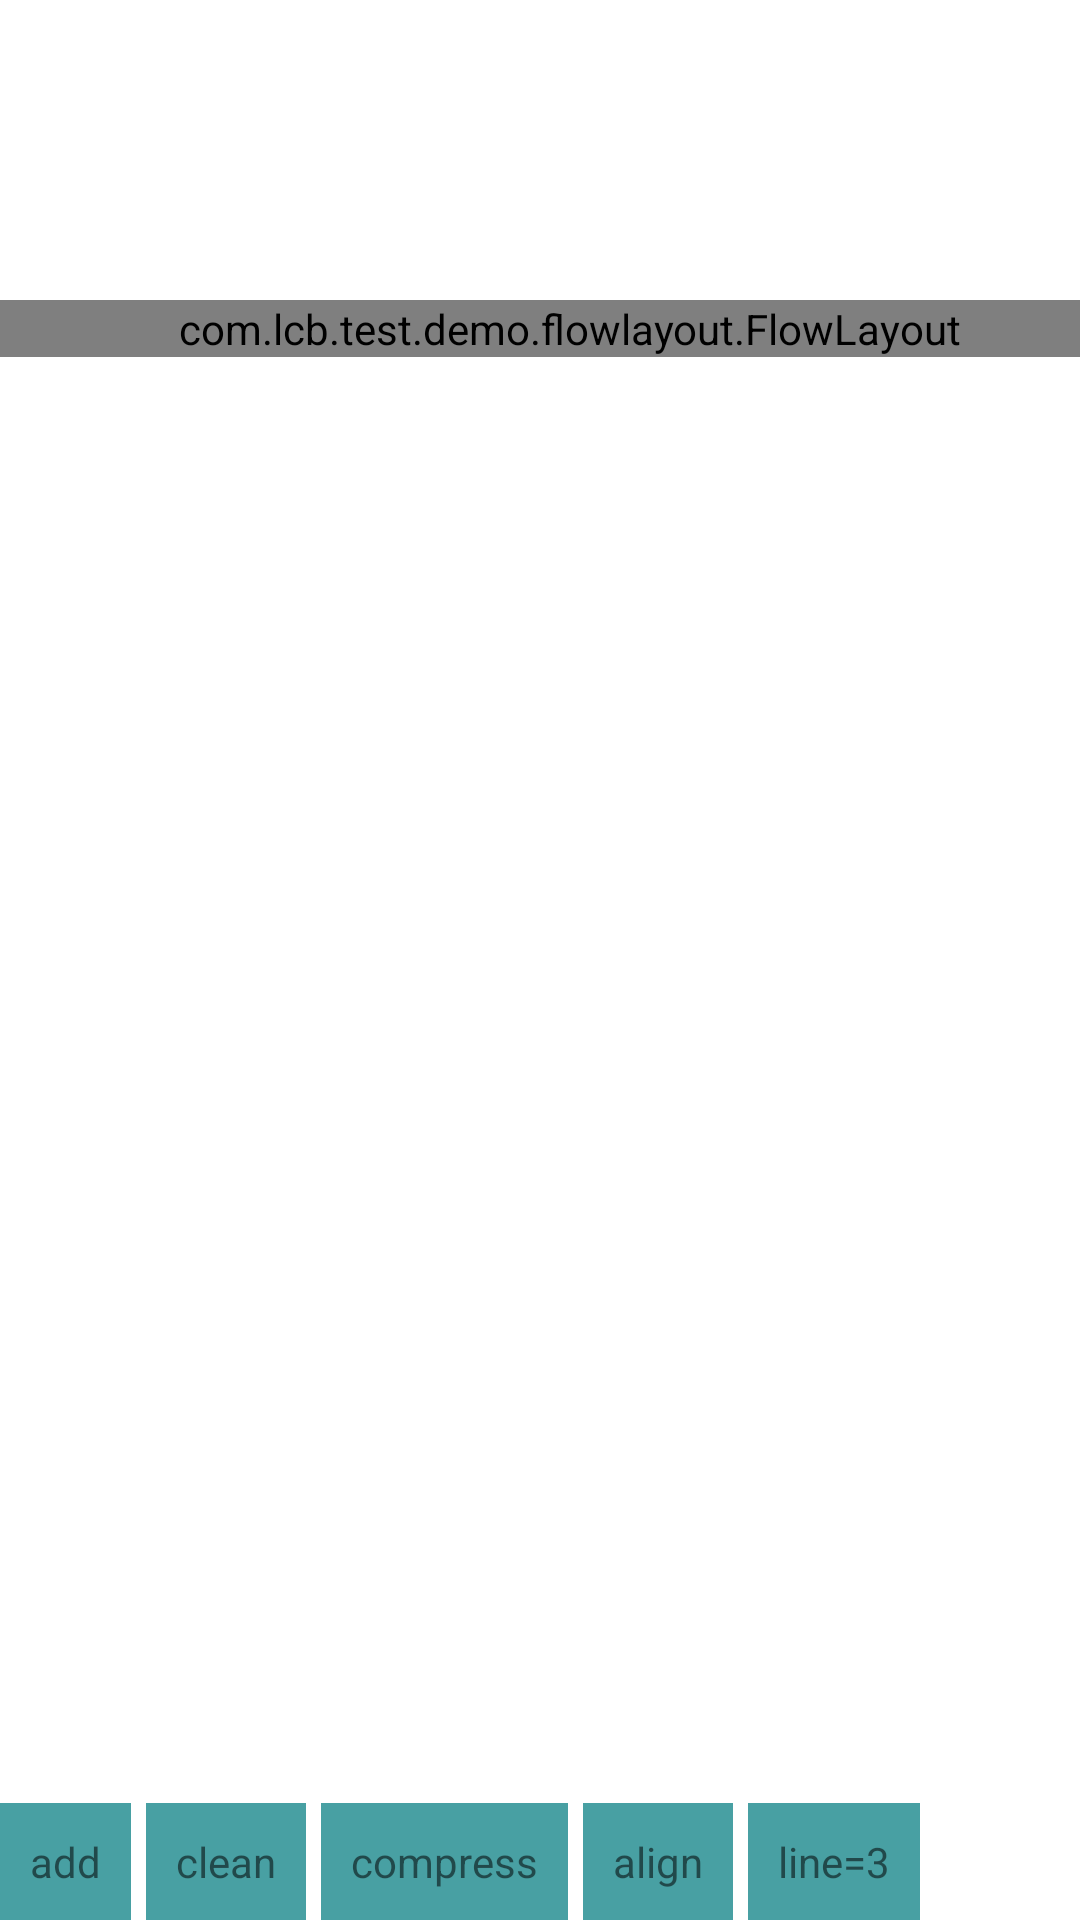

Produce the Android XML layout that renders to this screen, including the resource entries it uses.
<!-- AndroidManifest.xml: activity theme AppTheme -->
<!-- res/layout/activity_flow_layout.xml -->
<?xml version="1.0" encoding="utf-8"?>
<RelativeLayout xmlns:android="http://schemas.android.com/apk/res/android"
    xmlns:app="http://schemas.android.com/apk/res-auto"
    android:layout_width="match_parent"
    android:layout_height="match_parent"
    android:paddingTop="100dp"
    android:background="#FFFFFF">

    <ScrollView
        android:layout_width="match_parent"
        android:layout_height="match_parent">

        <com.lcb.test.demo.flowlayout.FlowLayout
            android:id="@+id/flowlayout"
            android:layout_width="match_parent"
            android:layout_height="wrap_content"
            android:background="#F0F0F0"
            android:paddingLeft="-10dp"
            android:paddingRight="-10dp"
            app:lineSpacing="10dp"
            app:maxLine="3">

        </com.lcb.test.demo.flowlayout.FlowLayout>
    </ScrollView>

    <TextView
        android:id="@+id/btn_add_random"
        android:layout_width="wrap_content"
        android:layout_height="wrap_content"
        android:layout_alignParentBottom="true"
        android:background="#48a0a3"
        android:padding="10dp"
        android:text="add"
        android:textAllCaps="false" />

    <TextView
        android:id="@+id/btn_remove_all"
        android:layout_width="wrap_content"
        android:layout_height="wrap_content"
        android:layout_alignParentBottom="true"
        android:layout_marginLeft="5dp"
        android:layout_toRightOf="@id/btn_add_random"
        android:background="#48a0a3"
        android:padding="10dp"
        android:text="clean"
        android:textAllCaps="false" />

    <TextView
        android:id="@+id/btn_relayout1"
        android:layout_width="wrap_content"
        android:layout_height="wrap_content"
        android:layout_alignParentBottom="true"
        android:layout_marginLeft="5dp"
        android:layout_toRightOf="@id/btn_remove_all"
        android:background="#48a0a3"
        android:padding="10dp"
        android:text="compress"
        android:textAllCaps="false" />

    <TextView
        android:id="@+id/btn_relayout2"
        android:layout_width="wrap_content"
        android:layout_height="wrap_content"
        android:layout_alignParentBottom="true"
        android:layout_marginLeft="5dp"
        android:layout_toRightOf="@id/btn_relayout1"
        android:background="#48a0a3"
        android:padding="10dp"
        android:text="align"
        android:textAllCaps="false" />

    <TextView
        android:id="@+id/btn_specify_line"
        android:layout_width="wrap_content"
        android:layout_height="wrap_content"
        android:layout_alignParentBottom="true"
        android:layout_marginLeft="5dp"
        android:layout_toRightOf="@id/btn_relayout2"
        android:background="#48a0a3"
        android:padding="10dp"
        android:text="line=3"
        android:textAllCaps="false" />
</RelativeLayout>
<!-- resources referenced by this layout -->
<resources>
  <style name="AppTheme" parent="Theme.AppCompat.Light.NoActionBar">
          
          
          <item name="colorPrimary">@color/colorPrimary</item>
          <item name="colorPrimaryDark">@color/colorPrimaryDark</item>
          <item name="colorAccent">@color/colorAccent</item>
      </style>
  <color name="colorPrimary">#FA7199</color>
  <color name="colorPrimaryDark">#303F9F</color>
  <color name="colorAccent">#FF4081</color>
</resources>
